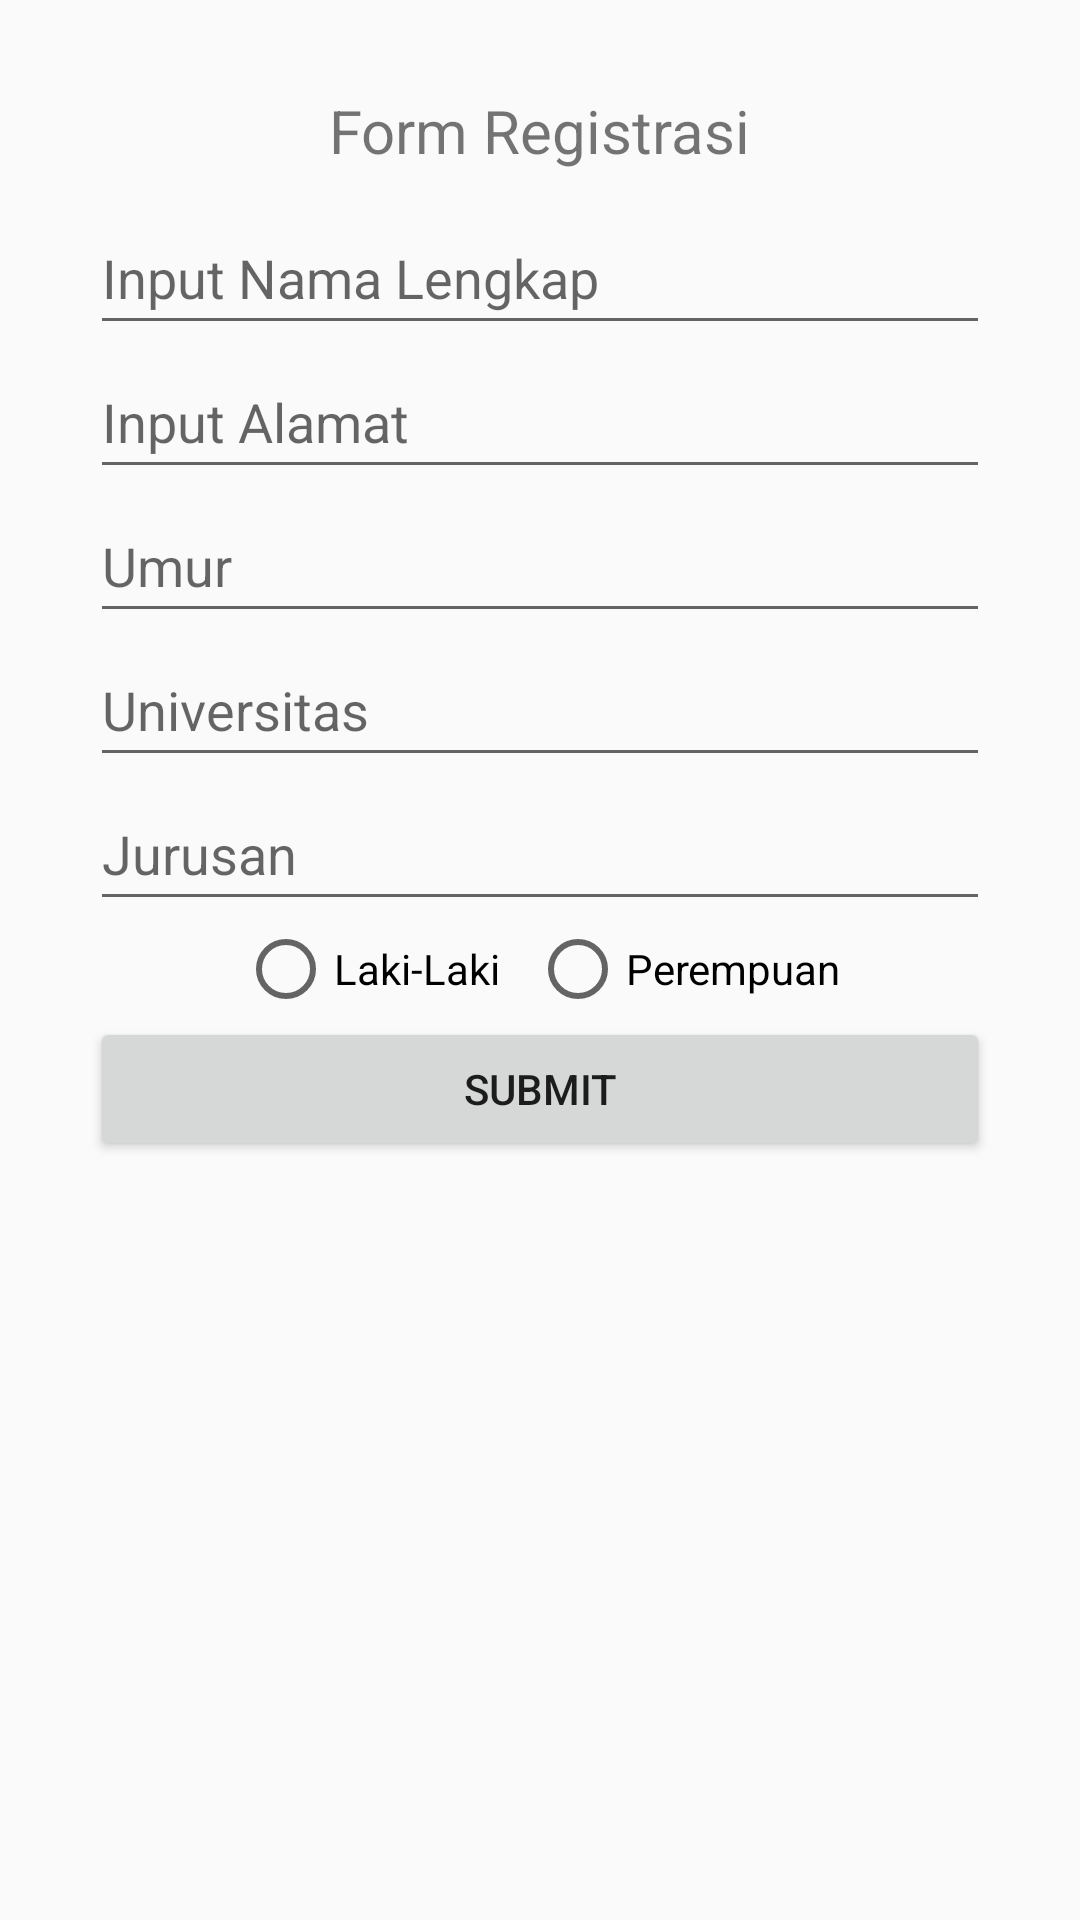

This screen was rendered from an Android layout file. Write that file and the resources it references.
<!-- AndroidManifest.xml: application theme Theme.AppCompat.DayNight -->
<!-- res/layout/activity_hacktiv_sesi6.xml -->
<?xml version="1.0" encoding="utf-8"?>
<LinearLayout xmlns:android="http://schemas.android.com/apk/res/android"
    xmlns:app="http://schemas.android.com/apk/res-auto"
    xmlns:tools="http://schemas.android.com/tools"
    android:layout_width="match_parent"
    android:layout_height="match_parent"
    android:orientation="vertical"
    android:gravity="center_horizontal"
    tools:context=".HacktivSesi6_main">

    <TextView
        android:id="@+id/viewRegistrasi"
        android:layout_width="wrap_content"
        android:layout_height="wrap_content"
        android:text="Form Registrasi"
        android:layout_marginTop="30dp"
        android:textSize="20dp"
        />

    <EditText
        android:id="@+id/namaLengkap"
        android:layout_width="300dp"
        android:layout_height="wrap_content"
        android:layout_below="@+id/etName"
        android:layout_alignParentEnd="true"
        android:layout_marginTop="10dp"
        android:autofillHints=""
        android:ems="10"
        android:hint="Input Nama Lengkap"
        android:inputType="textPersonName"
        android:minHeight="48dp"
        app:layout_constraintBottom_toBottomOf="parent"
        app:layout_constraintEnd_toEndOf="parent"
        app:layout_constraintHorizontal_bias="0.5"
        app:layout_constraintStart_toStartOf="parent"
        app:layout_constraintTop_toTopOf="parent"
        app:layout_constraintVertical_bias="0.27"
        tools:ignore="HardcodedText,MissingConstraints,UnknownId" />

    <EditText
        android:id="@+id/alamat"
        android:layout_width="300dp"
        android:layout_height="wrap_content"
        android:layout_alignParentEnd="true"
        android:autofillHints=""
        android:ems="10"
        android:hint="Input Alamat"
        android:inputType="text"
        android:minHeight="48dp"
        app:layout_constraintBottom_toBottomOf="parent"
        app:layout_constraintEnd_toEndOf="parent"
        app:layout_constraintHorizontal_bias="0.5"
        app:layout_constraintStart_toStartOf="parent"
        app:layout_constraintTop_toTopOf="parent"
        app:layout_constraintVertical_bias="0.27"
        tools:ignore="HardcodedText,MissingConstraints,UnknownId" />

    <EditText
        android:id="@+id/umur"
        android:layout_width="300dp"
        android:layout_height="wrap_content"
        android:layout_alignParentEnd="true"
        android:autofillHints=""
        android:ems="10"
        android:hint="Umur"
        android:inputType="number"
        android:minHeight="48dp"
        app:layout_constraintBottom_toBottomOf="parent"
        app:layout_constraintEnd_toEndOf="parent"
        app:layout_constraintHorizontal_bias="0.5"
        app:layout_constraintStart_toStartOf="parent"
        app:layout_constraintTop_toTopOf="parent"
        app:layout_constraintVertical_bias="0.27"
        tools:ignore="HardcodedText,MissingConstraints,UnknownId" />

    <EditText
        android:id="@+id/universitas"
        android:layout_width="300dp"
        android:layout_height="wrap_content"
        android:layout_alignParentEnd="true"
        android:autofillHints=""
        android:ems="10"
        android:hint="Universitas"
        android:inputType="text"
        android:minHeight="48dp"
        app:layout_constraintBottom_toBottomOf="parent"
        app:layout_constraintEnd_toEndOf="parent"
        app:layout_constraintHorizontal_bias="0.5"
        app:layout_constraintStart_toStartOf="parent"
        app:layout_constraintTop_toTopOf="parent"
        app:layout_constraintVertical_bias="0.27"
        tools:ignore="HardcodedText,MissingConstraints,UnknownId" />

    <EditText
        android:id="@+id/jurusan"
        android:layout_width="300dp"
        android:layout_height="wrap_content"
        android:layout_alignParentEnd="true"
        android:autofillHints=""
        android:ems="10"
        android:hint="Jurusan"
        android:inputType="text"
        android:minHeight="48dp"
        app:layout_constraintBottom_toBottomOf="parent"
        app:layout_constraintEnd_toEndOf="parent"
        app:layout_constraintHorizontal_bias="0.5"
        app:layout_constraintStart_toStartOf="parent"
        app:layout_constraintTop_toTopOf="parent"
        app:layout_constraintVertical_bias="0.27"
        tools:ignore="HardcodedText,MissingConstraints,UnknownId" />

    <RadioGroup
        android:id="@+id/kelamin"
        android:layout_width="wrap_content"
        android:layout_height="wrap_content"
        android:orientation="horizontal"
        >

        <RadioButton
            android:id="@+id/radioMale"
            android:layout_width="match_parent"
            android:layout_height="wrap_content"
            android:layout_marginRight="10dp"
            android:text="Laki-Laki" />

        <RadioButton
            android:id="@+id/radioFemale"
            android:layout_width="match_parent"
            android:layout_height="wrap_content"
            android:text="Perempuan" />
    </RadioGroup>

    <Button
        android:id="@+id/submit_area"
        android:layout_width="300dp"
        android:layout_height="wrap_content"
        android:text="SUBMIT" />

</LinearLayout>
<!-- resources referenced by this layout -->
<resources>

</resources>
